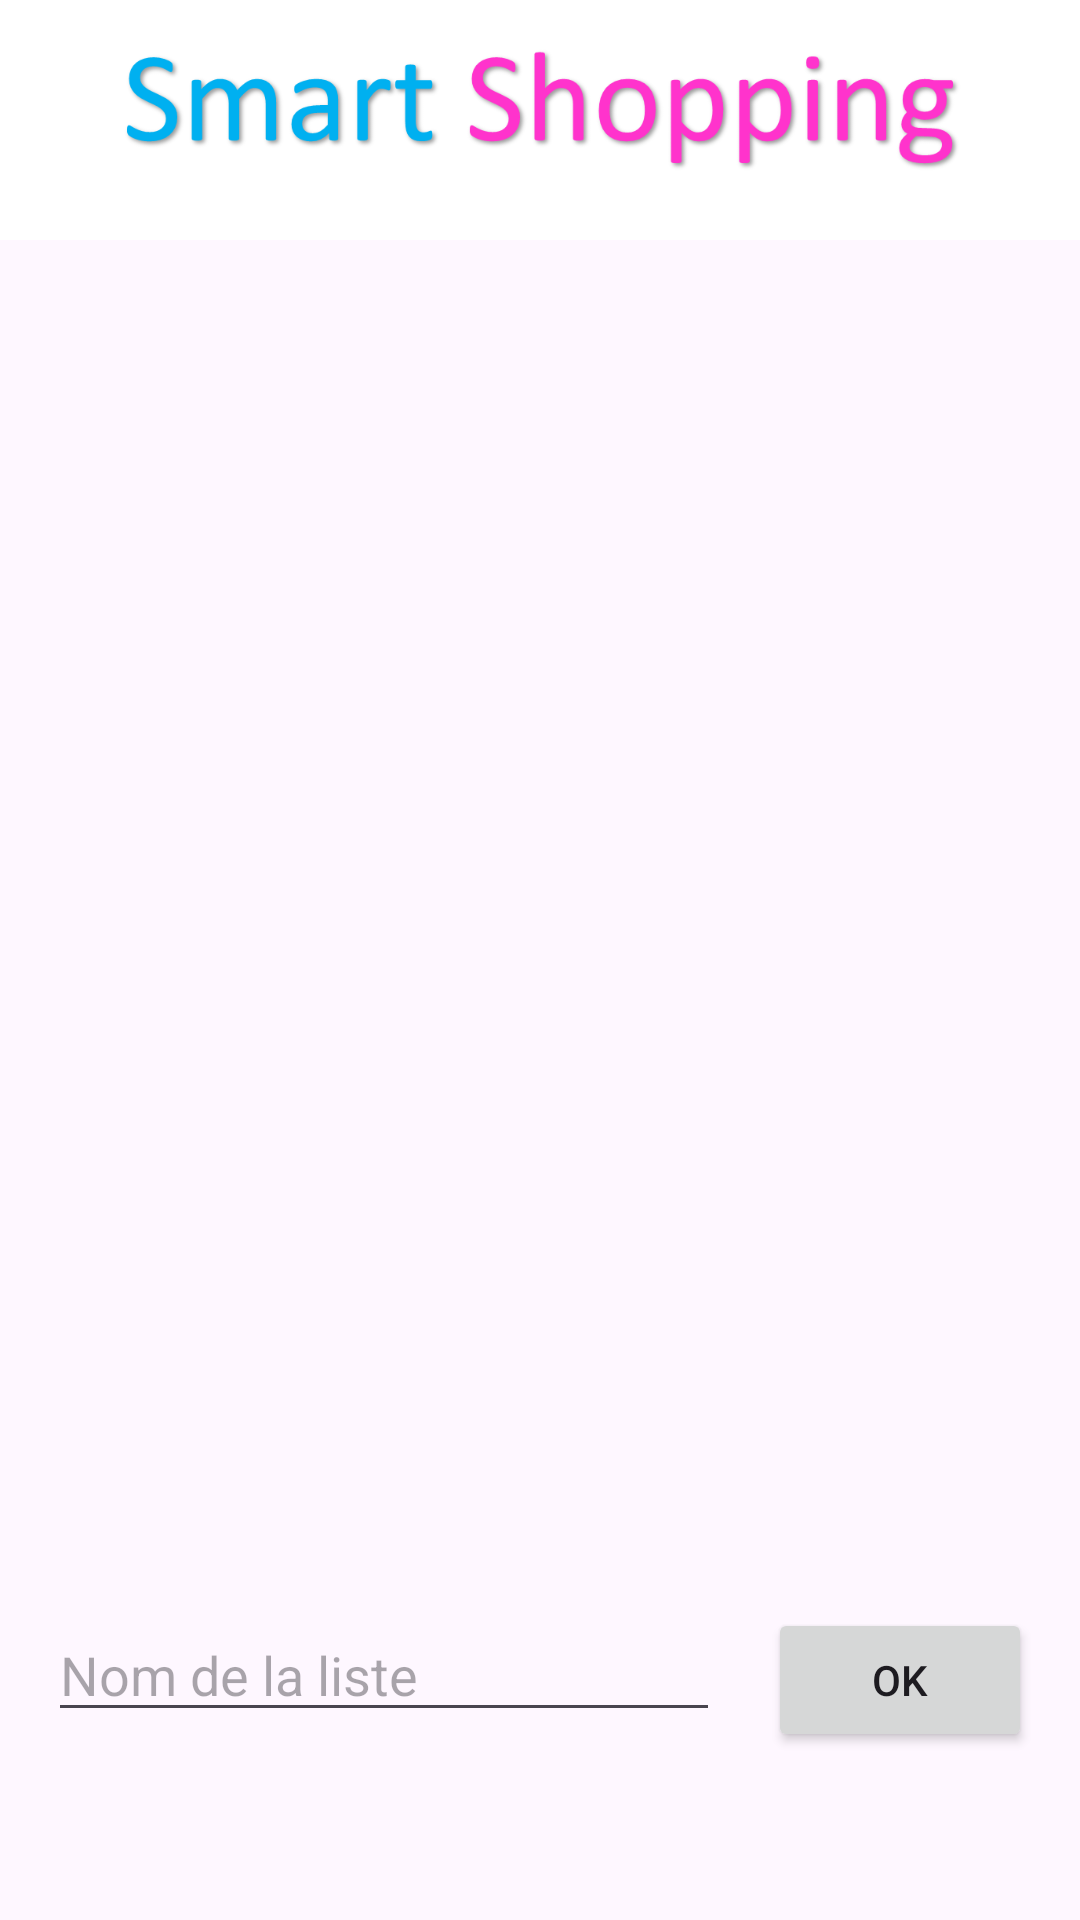

Reconstruct the res/layout file that produces this screen, plus the resources it refers to.
<!-- AndroidManifest.xml: application theme Theme.Projet_PMR -->
<!-- res/layout/activity_menu.xml -->
<?xml version="1.0" encoding="utf-8"?>
<androidx.constraintlayout.widget.ConstraintLayout xmlns:android="http://schemas.android.com/apk/res/android"
    xmlns:app="http://schemas.android.com/apk/res-auto"
    xmlns:tools="http://schemas.android.com/tools"
    android:layout_width="match_parent"
    android:layout_height="match_parent"
    android:orientation="vertical">




    <androidx.recyclerview.widget.RecyclerView
        android:id="@+id/recyclerView"
        android:layout_width="match_parent"
        android:layout_height="wrap_content"
        android:layout_marginTop="96dp"
        app:layout_constraintEnd_toEndOf="parent"
        app:layout_constraintStart_toStartOf="parent"
        app:layout_constraintTop_toTopOf="parent" />

    <LinearLayout
        android:id="@+id/linearLayout2"
        android:layout_width="match_parent"
        android:layout_height="wrap_content"
        android:layout_marginBottom="40dp"
        android:orientation="horizontal"
        android:padding="16dp"
        app:layout_constraintBottom_toBottomOf="parent"
        app:layout_constraintEnd_toEndOf="parent"
        app:layout_constraintStart_toStartOf="parent">

        <EditText
            android:id="@+id/editTextListName"
            android:layout_width="0dp"
            android:layout_height="wrap_content"
            android:layout_weight="1"
            android:hint="Nom de la liste"
            android:inputType="text" />

        <Button
            android:id="@+id/buttonAddList"
            android:layout_width="wrap_content"
            android:layout_height="wrap_content"
            android:layout_marginStart="16dp"
            android:text="OK" />

    </LinearLayout>

    <include layout="@layout/top_layout"/>


</androidx.constraintlayout.widget.ConstraintLayout>
<!-- res/layout/top_layout.xml (included above) -->
<FrameLayout xmlns:android="http://schemas.android.com/apk/res/android"
    xmlns:tools="http://schemas.android.com/tools"
    android:layout_width="match_parent"
    android:layout_height="wrap_content"
    xmlns:app="http://schemas.android.com/apk/res-auto"
    android:background="@color/white">

    <ImageView android:layout_width="wrap_content"
        android:layout_height="80dp"
        app:srcCompat="@drawable/smart_shopping" />

</FrameLayout>
<!-- resources referenced by this layout -->
<resources>
  <color name="white">#FFFFFFFF</color>
  <!-- drawable smart_shopping: png bitmap (drawable, 48187 bytes) -->
  <style name="Theme.Projet_PMR" parent="Base.Theme.Projet_PMR" />
  <style name="Base.Theme.Projet_PMR" parent="Theme.Material3.DayNight.NoActionBar">
          
          
      </style>
</resources>
